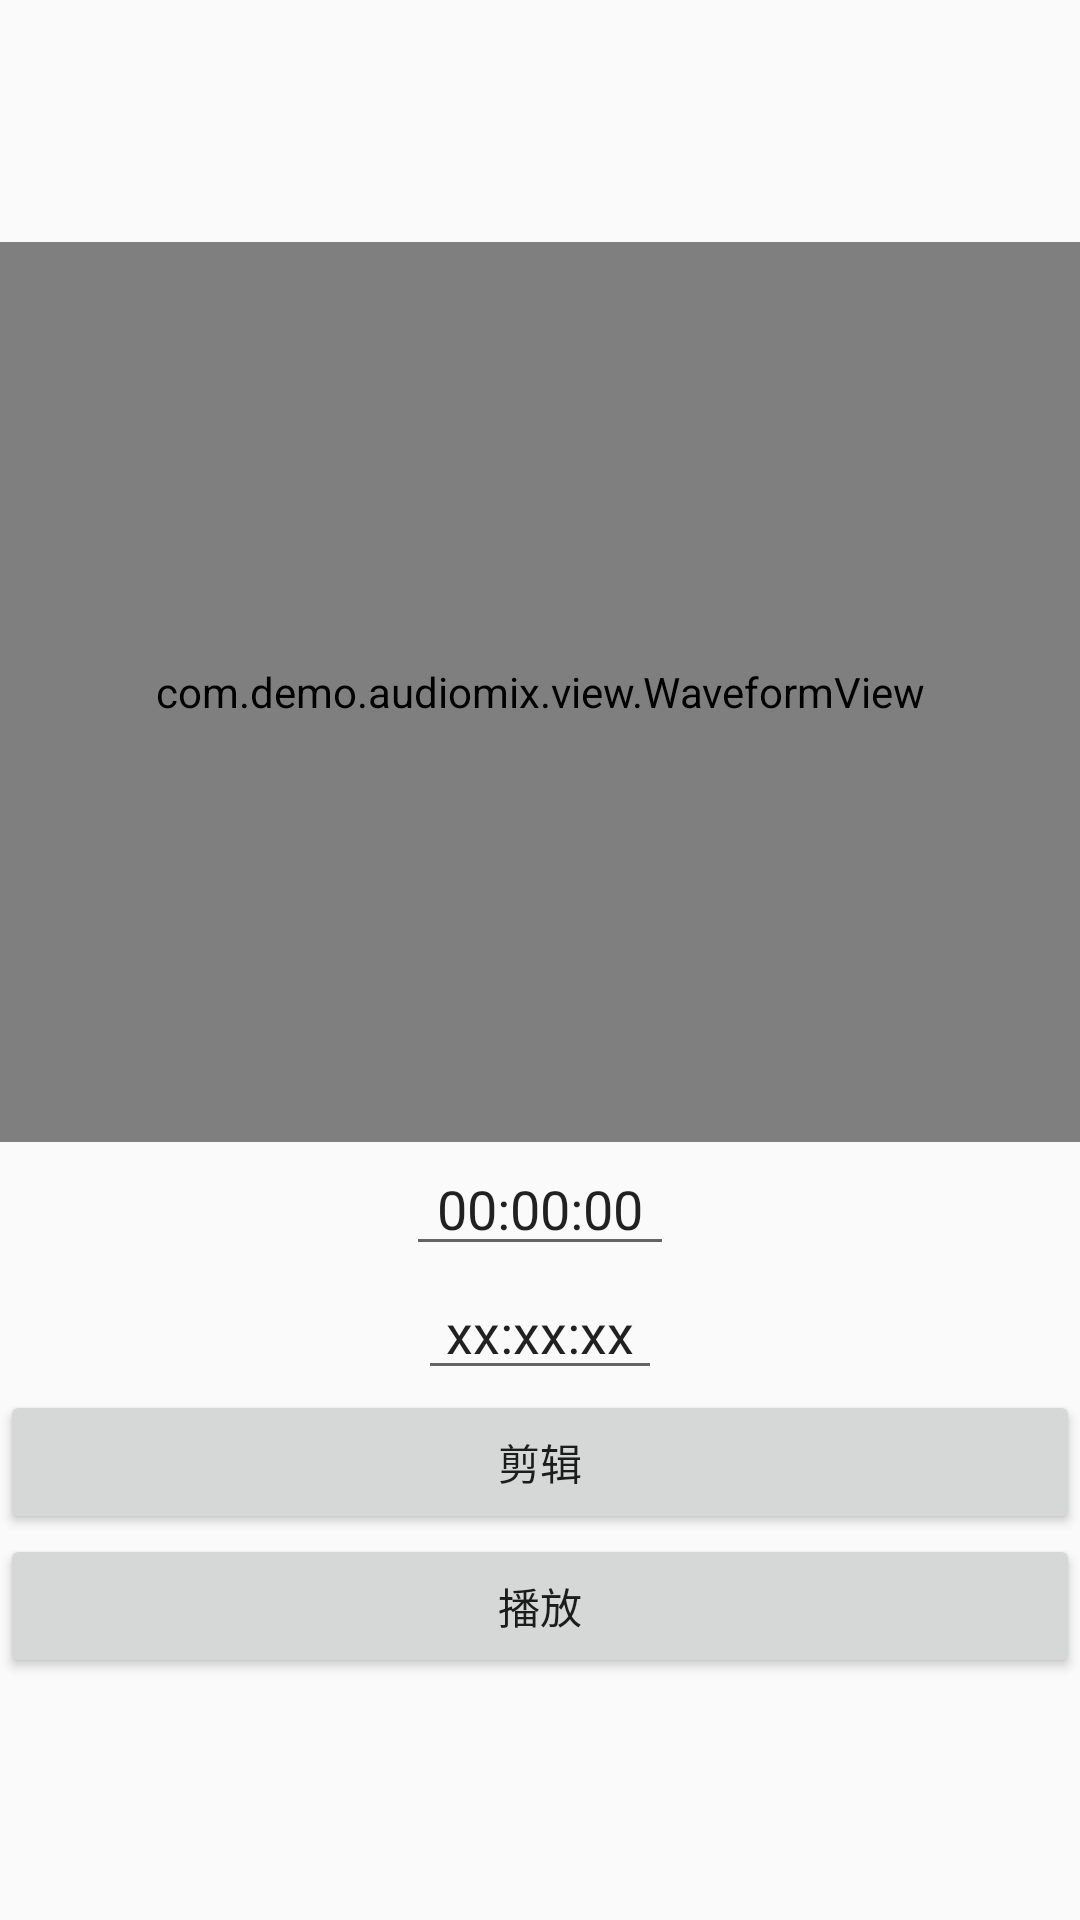

Here is an Android app screen rendered from its layout file. Give the layout XML and the strings, colors and styles it references.
<!-- AndroidManifest.xml: application theme Theme.AudioMix -->
<!-- res/layout/layout_clip_test.xml -->
<?xml version="1.0" encoding="utf-8"?>
<LinearLayout xmlns:android="http://schemas.android.com/apk/res/android"
    android:orientation="vertical"
    android:layout_width="match_parent"
    android:layout_height="match_parent"
    android:gravity="center">
    <com.demo.audiomix.view.WaveformView
        android:id="@+id/waveform_view"
        android:layout_width="match_parent"
        android:layout_height="300dp" />

    <EditText
        android:id="@+id/tvStartTime"
        android:layout_width="wrap_content"
        android:layout_height="wrap_content"
        android:textAlignment="center"
        android:text="00:00:00"
        android:hint="start_time"/>

    <EditText
        android:id="@+id/tvEndTime"
        android:layout_width="wrap_content"
        android:layout_height="wrap_content"
        android:textAlignment="center"
        android:text="xx:xx:xx"
        android:hint="end_time"/>

    <Button
        android:id="@+id/btnClipAudio"
        android:layout_width="match_parent"
        android:layout_height="wrap_content"
        android:text="剪辑"/>
    <Button
        android:id="@+id/btnPlay"
        android:layout_width="match_parent"
        android:layout_height="wrap_content"
        android:text="播放"/>

</LinearLayout>
<!-- resources referenced by this layout -->
<resources>
  <style name="Theme.AudioMix" parent="Theme.AppCompat.Light.NoActionBar" />
</resources>
